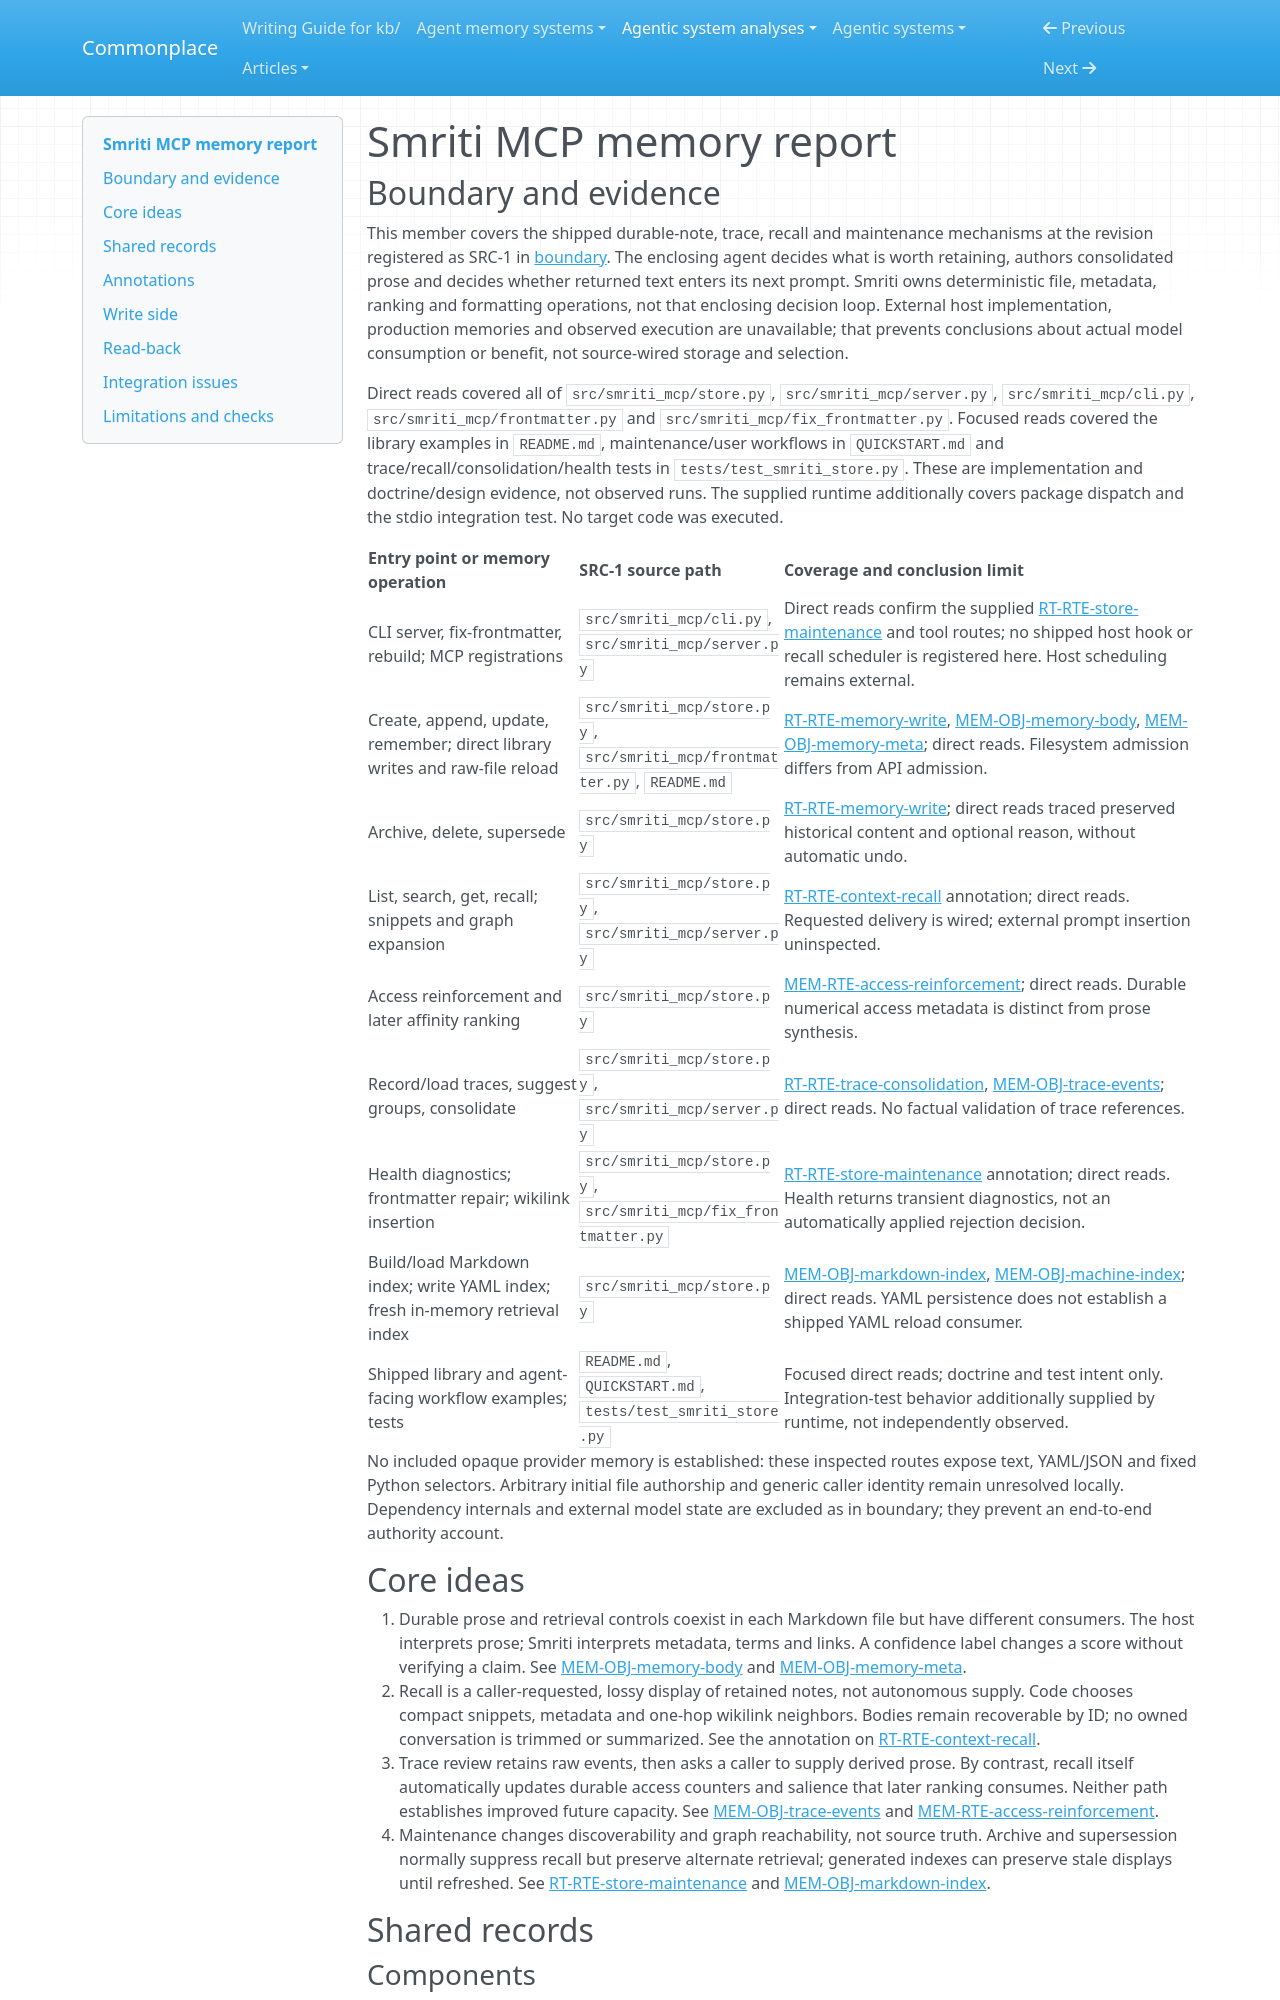

repository: zby/commonplace · page: agentic-system-analyses/retained/deepak-bhardwaj-ps--smriti-mcp/memory/index.html · generator: mkdocs

---
type: agentic-system-analyses/types/agentic-system-memory-report.md
description: "Smriti MCP memory: caller-authored Markdown, raw trace review, lexical recall and use-reinforced access metadata."
run-id: AAS-2026-10-14-smriti-mcp-14f6928f9817-01
source-identity: "https://github.com/Deepak-Bhardwaj-PS/smriti-mcp"
reviewed-boundary: "8264bf9103477d9521e57b27c81dcc2e943a3230"
---

# Smriti MCP memory report

## Boundary and evidence

This member covers the shipped durable-note, trace, recall and maintenance mechanisms at the revision registered as SRC-1 in [boundary](boundary.md). The enclosing agent decides what is worth retaining, authors consolidated prose and decides whether returned text enters its next prompt. Smriti owns deterministic file, metadata, ranking and formatting operations, not that enclosing decision loop. External host implementation, production memories and observed execution are unavailable; that prevents conclusions about actual model consumption or benefit, not source-wired storage and selection.

Direct reads covered all of `src/smriti_mcp/store.py`, `src/smriti_mcp/server.py`, `src/smriti_mcp/cli.py`, `src/smriti_mcp/frontmatter.py` and `src/smriti_mcp/fix_frontmatter.py`. Focused reads covered the library examples in `README.md`, maintenance/user workflows in `QUICKSTART.md` and trace/recall/consolidation/health tests in `tests/test_smriti_store.py`. These are implementation and doctrine/design evidence, not observed runs. The supplied runtime additionally covers package dispatch and the stdio integration test. No target code was executed.

| Entry point or memory operation | SRC-1 source path | Coverage and conclusion limit |
|---|---|---|
| CLI server, fix-frontmatter, rebuild; MCP registrations | `src/smriti_mcp/cli.py`, `src/smriti_mcp/server.py` | Direct reads confirm the supplied [RT-RTE-store-maintenance](runtime.md#rt-rte-store-maintenance) and tool routes; no shipped host hook or recall scheduler is registered here. Host scheduling remains external. |
| Create, append, update, remember; direct library writes and raw-file reload | `src/smriti_mcp/store.py`, `src/smriti_mcp/frontmatter.py`, `README.md` | [RT-RTE-memory-write](runtime.md#rt-rte-memory-write), [MEM-OBJ-memory-body](#mem-obj-memory-body), [MEM-OBJ-memory-meta](#mem-obj-memory-meta); direct reads. Filesystem admission differs from API admission. |
| Archive, delete, supersede | `src/smriti_mcp/store.py` | [RT-RTE-memory-write](runtime.md#rt-rte-memory-write); direct reads traced preserved historical content and optional reason, without automatic undo. |
| List, search, get, recall; snippets and graph expansion | `src/smriti_mcp/store.py`, `src/smriti_mcp/server.py` | [RT-RTE-context-recall](runtime.md#rt-rte-context-recall) annotation; direct reads. Requested delivery is wired; external prompt insertion uninspected. |
| Access reinforcement and later affinity ranking | `src/smriti_mcp/store.py` | [MEM-RTE-access-reinforcement](#mem-rte-access-reinforcement); direct reads. Durable numerical access metadata is distinct from prose synthesis. |
| Record/load traces, suggest groups, consolidate | `src/smriti_mcp/store.py`, `src/smriti_mcp/server.py` | [RT-RTE-trace-consolidation](runtime.md#rt-rte-trace-consolidation), [MEM-OBJ-trace-events](#mem-obj-trace-events); direct reads. No factual validation of trace references. |
| Health diagnostics; frontmatter repair; wikilink insertion | `src/smriti_mcp/store.py`, `src/smriti_mcp/fix_frontmatter.py` | [RT-RTE-store-maintenance](runtime.md#rt-rte-store-maintenance) annotation; direct reads. Health returns transient diagnostics, not an automatically applied rejection decision. |
| Build/load Markdown index; write YAML index; fresh in-memory retrieval index | `src/smriti_mcp/store.py` | [MEM-OBJ-markdown-index](#mem-obj-markdown-index), [MEM-OBJ-machine-index](#mem-obj-machine-index); direct reads. YAML persistence does not establish a shipped YAML reload consumer. |
| Shipped library and agent-facing workflow examples; tests | `README.md`, `QUICKSTART.md`, `tests/test_smriti_store.py` | Focused direct reads; doctrine and test intent only. Integration-test behavior additionally supplied by runtime, not independently observed. |

No included opaque provider memory is established: these inspected routes expose text, YAML/JSON and fixed Python selectors. Arbitrary initial file authorship and generic caller identity remain unresolved locally. Dependency internals and external model state are excluded as in boundary; they prevent an end-to-end authority account.

## Core ideas

1. Durable prose and retrieval controls coexist in each Markdown file but have different consumers. The host interprets prose; Smriti interprets metadata, terms and links. A confidence label changes a score without verifying a claim. See [MEM-OBJ-memory-body](#mem-obj-memory-body) and [MEM-OBJ-memory-meta](#mem-obj-memory-meta).
2. Recall is a caller-requested, lossy display of retained notes, not autonomous supply. Code chooses compact snippets, metadata and one-hop wikilink neighbors. Bodies remain recoverable by ID; no owned conversation is trimmed or summarized. See the annotation on [RT-RTE-context-recall](runtime.md#rt-rte-context-recall).
3. Trace review retains raw events, then asks a caller to supply derived prose. By contrast, recall itself automatically updates durable access counters and salience that later ranking consumes. Neither path establishes improved future capacity. See [MEM-OBJ-trace-events](#mem-obj-trace-events) and [MEM-RTE-access-reinforcement](#mem-rte-access-reinforcement).
4. Maintenance changes discoverability and graph reachability, not source truth. Archive and supersession normally suppress recall but preserve alternate retrieval; generated indexes can preserve stale displays until refreshed. See [RT-RTE-store-maintenance](runtime.md#rt-rte-store-maintenance) and [MEM-OBJ-markdown-index](#mem-obj-markdown-index).

## Shared records

### Components

none declared in this member

### Operative objects
